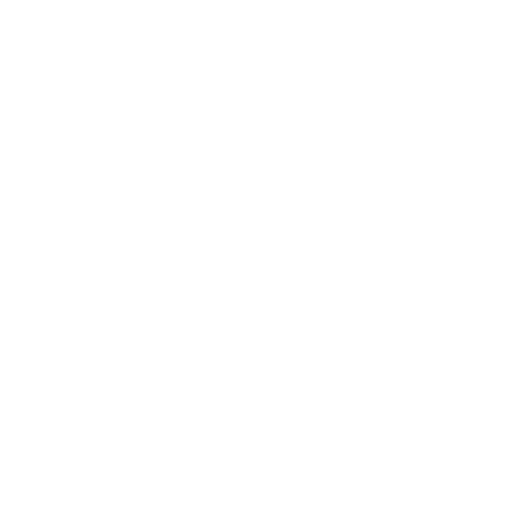
t = 0.00 s
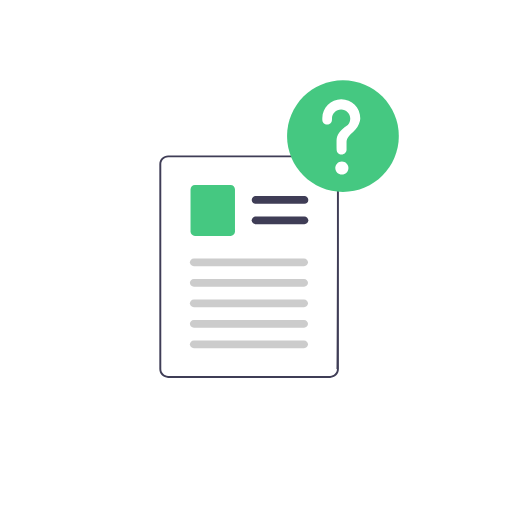
t = 1.14 s
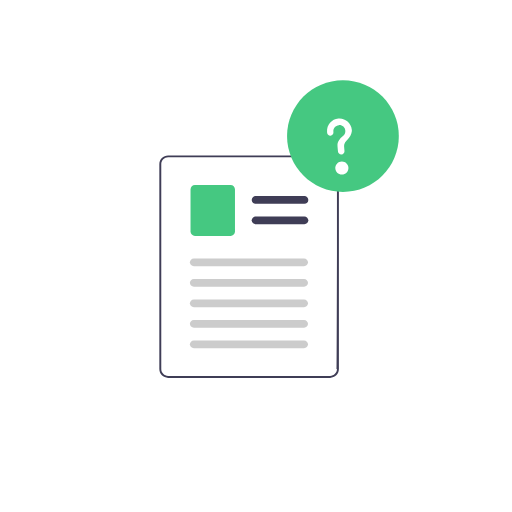
t = 2.27 s
t = 3.40 s: frame unchanged from t = 1.14 s, image omitted
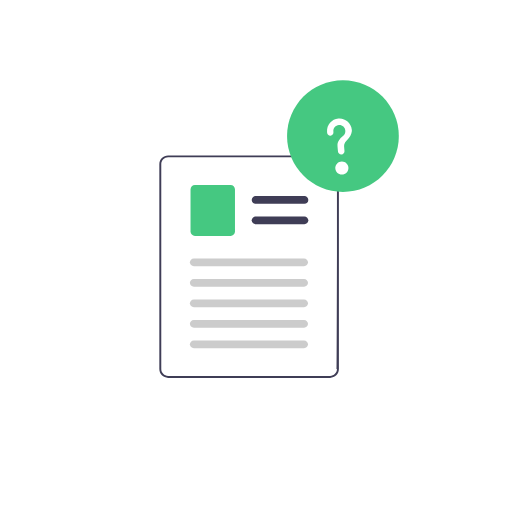
t = 4.54 s
t = 5.67 s: frame unchanged from t = 1.14 s, image omitted

The animated SVG that drew these frames (rendered in a browser with its animation timeline set to each time). Animation: 26 SMIL elements (animateTransform=26); one cycle of 6.81 s, repeats indefinitely.

<svg fill="none" height="100%" width="100%" viewBox="0 0 1200 1200" xmlns:xlink="http://www.w3.org/1999/xlink" xmlns="http://www.w3.org/2000/svg"><defs><clipPath id="i0"><rect height="364" width="448" y="0" x="0" /></clipPath><g id="i1"><g id="i2"><g transform="translate(218.957,189.799)"><g transform="scale(1,0)"><animateTransform repeatCount="indefinite" type="scale" attributeName="transform" dur="6.807s" begin="0s" calcMode="spline" values="1 0; 1 1.1; 1 1; 1 1" keyTimes="0; 0.039216; 0.063725; 1" keySplines="0.333 0 0.667 1; 0.333 0 0.667 1; 0 0 1 1" fill="freeze" /><g transform="translate(-66.013,-81.736)"><g id="i3" transform="matrix(1,0,0,1,66.013,81.736)"><path fill="#3f3d56" fill-rule="evenodd" d="M65.268,-77.509C64.259,-79.904,61.922,-81.468,59.323,-81.486C59.323,-81.486,-59.331,-81.486,-59.331,-81.486C-62.882,-81.484,-65.761,-78.606,-65.763,-75.054C-65.763,-75.054,-65.763,75.054,-65.763,75.054C-65.761,78.605,-62.882,81.484,-59.331,81.486C-59.331,81.486,59.328,81.486,59.328,81.486C62.878,81.481,65.755,78.604,65.76,75.054C65.76,75.054,65.76,-75.054,65.76,-75.054C65.763,-75.897,65.597,-76.731,65.272,-77.509C65.272,-77.509,65.268,-77.509,65.268,-77.509ZM64.327,75.054C64.324,77.816,62.085,80.054,59.323,80.058C59.323,80.058,-59.331,80.058,-59.331,80.058C-62.093,80.057,-64.333,77.818,-64.334,75.055C-64.334,75.055,-64.334,-75.053,-64.334,-75.053C-64.33,-77.815,-62.092,-80.053,-59.331,-80.057C-59.331,-80.057,59.328,-80.057,59.328,-80.057C61.372,-80.049,63.207,-78.805,63.972,-76.909C64.045,-76.725,64.108,-76.536,64.16,-76.345C64.274,-75.924,64.331,-75.49,64.331,-75.053C64.331,-75.053,64.327,75.054,64.327,75.054Z" /></g></g></g></g></g><g id="i4"><g transform="translate(220.863,140.894)"><g transform="scale(0,1)"><animateTransform repeatCount="indefinite" type="scale" attributeName="transform" dur="6.807s" begin="0s" calcMode="spline" values="0 1; 0 1; 1.075 1; 1 1; 1 1" keyTimes="0; 0.014706; 0.044118; 0.063725; 1" keySplines="0 0 1 1; 0.333 0 0.667 1; 0.333 0 0.667 1; 0 0 1 1" fill="freeze" /><g transform="translate(-0.25,-3.11)"><g id="i3" transform="matrix(1,0,0,1,20.979,3.11)"><path fill="#3f3d56" d="M17.871,2.859C17.871,2.859,-17.87,2.859,-17.87,2.859C-19.449,2.859,-20.729,1.58,-20.729,0.001C-20.729,-1.579,-19.449,-2.859,-17.87,-2.859C-17.87,-2.859,17.871,-2.859,17.871,-2.859C19.45,-2.859,20.729,-1.579,20.729,0.001C20.729,1.58,19.45,2.859,17.871,2.859Z" /></g></g></g></g></g><g id="i5"><g transform="translate(220.863,155.905)"><g transform="scale(0,1)"><animateTransform repeatCount="indefinite" type="scale" attributeName="transform" dur="6.807s" begin="0s" calcMode="spline" values="0 1; 0 1; 1.075 1; 1 1; 1 1" keyTimes="0; 0.014706; 0.044118; 0.063725; 1" keySplines="0 0 1 1; 0.333 0 0.667 1; 0.333 0 0.667 1; 0 0 1 1" fill="freeze" /><g transform="translate(-0.25,-3.11)"><g id="i3" transform="matrix(1,0,0,1,20.979,3.11)"><path fill="#3f3d56" d="M17.871,2.859C17.871,2.859,-17.87,2.859,-17.87,2.859C-19.449,2.859,-20.729,1.58,-20.729,0.001C-20.729,-1.578,-19.449,-2.859,-17.87,-2.859C-17.87,-2.859,17.871,-2.859,17.871,-2.859C19.45,-2.859,20.729,-1.578,20.729,0.001C20.729,1.58,19.45,2.859,17.871,2.859Z" /></g></g></g></g></g><g id="i6"><g transform="translate(192.325,148.683)"><g transform="scale(1,0)"><animateTransform repeatCount="indefinite" type="scale" attributeName="transform" dur="6.807s" begin="0s" calcMode="spline" values="1 0; 1 0; 1 1.1; 1 1; 1 1" keyTimes="0; 0.029412; 0.068627; 0.093137; 1" keySplines="0 0 1 1; 0.333 0 0.667 1; 0.333 0 0.667 1; 0 0 1 1" fill="freeze" /><g transform="translate(-16.527,-18.878)"><g id="i3" transform="matrix(1,0,0,1,16.526,18.878)"><path fill="#45c881" d="M13.06,18.628C13.06,18.628,-13.059,18.628,-13.059,18.628C-14.835,18.626,-16.275,17.187,-16.277,15.411C-16.277,15.411,-16.277,-15.411,-16.277,-15.411C-16.275,-17.187,-14.835,-18.626,-13.059,-18.628C-13.059,-18.628,13.06,-18.628,13.06,-18.628C14.836,-18.626,16.275,-17.187,16.277,-15.411C16.277,-15.411,16.277,15.411,16.277,15.411C16.275,17.187,14.836,18.626,13.06,18.628Z" /></g></g></g></g></g><g id="i7"><g transform="translate(175.583,186.641)"><g transform="scale(0,1)"><animateTransform repeatCount="indefinite" type="scale" attributeName="transform" dur="6.807s" begin="0s" calcMode="spline" values="0 1; 0 1; 1.075 1; 1 1; 1 1" keyTimes="0; 0.019608; 0.04902; 0.068627; 1" keySplines="0 0 1 1; 0.333 0 0.667 1; 0.333 0 0.667 1; 0 0 1 1" fill="freeze" /><g transform="translate(-0.25,-3.109)"><g id="i3" transform="matrix(1,0,0,1,43.495,3.109)"><path fill="#cccccc" d="M40.387,2.859C40.387,2.859,-40.386,2.859,-40.386,2.859C-41.965,2.859,-43.245,1.58,-43.245,0.001C-43.245,-1.579,-41.965,-2.859,-40.386,-2.859C-40.386,-2.859,40.387,-2.859,40.387,-2.859C41.966,-2.859,43.245,-1.579,43.245,0.001C43.245,1.58,41.966,2.859,40.387,2.859Z" /></g></g></g></g></g><g id="i8"><g transform="translate(175.583,201.652)"><g transform="scale(0,1)"><animateTransform repeatCount="indefinite" type="scale" attributeName="transform" dur="6.807s" begin="0s" calcMode="spline" values="0 1; 0 1; 1.075 1; 1 1; 1 1" keyTimes="0; 0.019608; 0.04902; 0.068627; 1" keySplines="0 0 1 1; 0.333 0 0.667 1; 0.333 0 0.667 1; 0 0 1 1" fill="freeze" /><g transform="translate(-0.25,-3.11)"><g id="i3" transform="matrix(1,0,0,1,43.495,3.11)"><path fill="#cccccc" d="M40.387,2.859C40.387,2.859,-40.386,2.859,-40.386,2.859C-41.965,2.859,-43.245,1.58,-43.245,0.001C-43.245,-1.579,-41.965,-2.859,-40.386,-2.859C-40.386,-2.859,40.387,-2.859,40.387,-2.859C41.966,-2.859,43.245,-1.579,43.245,0.001C43.245,1.58,41.966,2.859,40.387,2.859Z" /></g></g></g></g></g><g id="i9"><g transform="translate(175.583,216.663)"><g transform="scale(0,1)"><animateTransform repeatCount="indefinite" type="scale" attributeName="transform" dur="6.807s" begin="0s" calcMode="spline" values="0 1; 0 1; 1.075 1; 1 1; 1 1" keyTimes="0; 0.034314; 0.063726; 0.083333; 1" keySplines="0 0 1 1; 0.333 0 0.667 1; 0.333 0 0.667 1; 0 0 1 1" fill="freeze" /><g transform="translate(-0.25,-3.11)"><g id="i3" transform="matrix(1,0,0,1,43.495,3.11)"><path fill="#cccccc" d="M40.387,2.859C40.387,2.859,-40.386,2.859,-40.386,2.859C-41.965,2.859,-43.245,1.58,-43.245,0.001C-43.245,-1.578,-41.965,-2.859,-40.386,-2.859C-40.386,-2.859,40.387,-2.859,40.387,-2.859C41.966,-2.859,43.245,-1.578,43.245,0.001C43.245,1.58,41.966,2.859,40.387,2.859Z" /></g></g></g></g></g><g id="i10"><g transform="translate(175.583,231.674)"><g transform="scale(0,1)"><animateTransform repeatCount="indefinite" type="scale" attributeName="transform" dur="6.807s" begin="0s" calcMode="spline" values="0 1; 0 1; 1.075 1; 1 1; 1 1" keyTimes="0; 0.039216; 0.068628; 0.088235; 1" keySplines="0 0 1 1; 0.333 0 0.667 1; 0.333 0 0.667 1; 0 0 1 1" fill="freeze" /><g transform="translate(-0.25,-3.11)"><g id="i3" transform="matrix(1,0,0,1,43.495,3.11)"><path fill="#cccccc" d="M40.387,2.859C40.387,2.859,-40.386,2.859,-40.386,2.859C-41.965,2.859,-43.245,1.58,-43.245,0.001C-43.245,-1.579,-41.965,-2.859,-40.386,-2.859C-40.386,-2.859,40.387,-2.859,40.387,-2.859C41.966,-2.859,43.245,-1.579,43.245,0.001C43.245,1.58,41.966,2.859,40.387,2.859Z" /></g></g></g></g></g><g id="i11"><g transform="translate(175.583,246.685)"><g transform="scale(0,1)"><animateTransform repeatCount="indefinite" type="scale" attributeName="transform" dur="6.807s" begin="0s" calcMode="spline" values="0 1; 0 1; 1.075 1; 1 1; 1 1" keyTimes="0; 0.053922; 0.083333; 0.102941; 1" keySplines="0 0 1 1; 0.333 0 0.667 1; 0.333 0 0.667 1; 0 0 1 1" fill="freeze" /><g transform="translate(-0.25,-3.11)"><g id="i3" transform="matrix(1,0,0,1,43.495,3.11)"><path fill="#cccccc" d="M40.387,2.859C40.387,2.859,-40.386,2.859,-40.386,2.859C-41.965,2.859,-43.245,1.58,-43.245,0.001C-43.245,-1.578,-41.965,-2.859,-40.386,-2.859C-40.386,-2.859,40.387,-2.859,40.387,-2.859C41.966,-2.859,43.245,-1.578,43.245,0.001C43.245,1.58,41.966,2.859,40.387,2.859Z" /></g></g></g></g></g><g id="i12"><g transform="translate(287.678,94.16)"><g transform="scale(0,0)"><animateTransform repeatCount="indefinite" type="scale" attributeName="transform" dur="6.807s" begin="0s" calcMode="spline" values="0 0; 0 0; 1.1 1.1; 1 1; 1 1" keyTimes="0; 0.039216; 0.078431; 0.102941; 1" keySplines="0 0 1 1; 0.333 0 0.667 1; 0.333 0 0.667 1; 0 0 1 1" fill="freeze" /><g transform="translate(-41.183,-41.183)"><g id="i3" transform="matrix(1,0,0,1,41.183,41.183)"><path fill="#45c881" d="M0,-40.934C22.607,-40.934,40.934,-22.606,40.934,0C40.934,22.607,22.607,40.934,0,40.934C-22.607,40.934,-40.934,22.607,-40.934,0C-40.934,-22.606,-22.607,-40.934,0,-40.934Z" /></g></g></g></g></g><g id="i13"><g transform="translate(286.885,117.519)"><g transform="scale(0,0)"><animateTransform repeatCount="indefinite" type="scale" attributeName="transform" dur="6.807s" begin="0s" calcMode="spline" values="0 0; 0 0; 1.33 1.463; 1 1; 1 1" keyTimes="0; 0.039216; 0.078431; 0.102941; 1" keySplines="0 0 1 1; 0.333 0 0.667 1; 0.333 0 0.667 1; 0 0 1 1" fill="freeze" /><g transform="translate(-5.066,-5.066)"><g id="i3" transform="matrix(1,0,0,1,5.066,5.067)"><path fill="#ffffff" d="M0,-4.817C2.66,-4.817,4.816,-2.661,4.816,-0.001C4.816,2.66,2.66,4.817,0,4.817C-2.66,4.817,-4.816,2.66,-4.816,-0.001C-4.816,-2.661,-2.66,-4.817,0,-4.817Z" /></g></g></g></g></g><g id="i14"><g transform="translate(286.47,107.677)"><g transform="rotate(-35)"><animateTransform repeatCount="indefinite" type="rotate" attributeName="transform" dur="6.807s" begin="0s" calcMode="spline" values="-35; -35; 14; 0; 0; 14; -35; 14; 0; 0; 14; -35; 14; 0; 0" keyTimes="0; 0.044118; 0.102941; 0.147059; 0.264706; 0.308823; 0.367647; 0.421569; 0.465687; 0.598039; 0.642157; 0.70098; 0.754902; 0.79902; 1" keySplines="0 0 1 1; 0.333 0 0.667 1; 0.333 0 0.667 1; 0.333 0 0.667 1; 0.333 0 0.667 1; 0.333 0 0.667 1; 0.333 0 0.667 1; 0.333 0 0.667 1; 0.167 0 0.667 1; 0.333 0 0.667 1; 0.333 0 0.667 1; 0.333 0 0.667 1; 0.333 0 0.667 1; 0 0 1 1" fill="freeze" /><g transform="scale(0,0)"><animateTransform repeatCount="indefinite" type="scale" attributeName="transform" dur="6.807s" begin="0s" calcMode="spline" values="0 0; 0 0; 1.05 1.05; 1 1; 1 1; 1.05 1.05; 0 0; 1.05 1.05; 1 1; 1 1; 1.05 1.05; 0 0; 1.05 1.05; 1 1; 1 1" keyTimes="0; 0.044118; 0.102941; 0.147059; 0.264706; 0.308823; 0.367647; 0.421569; 0.465687; 0.598039; 0.642157; 0.70098; 0.754902; 0.79902; 1" keySplines="0 0 1 1; 0.333 0 0.667 1; 0.333 0 0.667 1; 0.333 0 0.667 1; 0.333 0 0.667 1; 0.333 0 0.667 1; 0.333 0 0.667 1; 0.333 0 0.667 1; 0.167 0 0.667 1; 0.333 0 0.667 1; 0.333 0 0.667 1; 0.333 0 0.667 1; 0.333 0 0.667 1; 0 0 1 1" fill="freeze" /><g transform="translate(-14.15,-40.666)"><g id="i3" transform="matrix(1,0,0,1,14.15,20.458)"><path fill="#ffffff" d="M-0.1,-20.209C-7.65,-20.134,-13.769,-14.06,-13.899,-6.511C-13.9,-6.441,-13.9,-5.953,-13.9,-5.314C-13.9,-3.362,-12.318,-1.781,-10.367,-1.781C-8.414,-1.782,-6.832,-3.364,-6.832,-5.317C-6.832,-5.317,-6.832,-5.32,-6.832,-5.32C-6.832,-5.755,-6.833,-6.056,-6.833,-6.074C-6.833,-9.775,-3.834,-12.776,-0.133,-12.777C3.568,-12.777,6.569,-9.777,6.57,-6.076C6.57,-3.791,5.407,-1.665,3.483,-0.433C3.483,-0.433,3.484,-0.43,3.484,-0.43C3.484,-0.43,-1.545,2.806,-3.078,7.248C-3.078,7.248,-3.076,7.248,-3.076,7.248C-3.346,8.158,-3.483,9.102,-3.482,10.051C-3.482,10.441,-3.459,13.854,-3.415,16.624C-3.382,18.612,-1.761,20.209,0.228,20.208C2.24,20.208,3.871,18.576,3.871,16.564C3.871,16.564,3.871,16.541,3.871,16.541C3.856,14.004,3.848,11.051,3.848,10.837C3.848,8.11,6.478,5.392,8.639,3.62C11.14,1.594,12.898,-1.205,13.637,-4.338C13.797,-4.984,13.885,-5.644,13.9,-6.309C13.9,-13.985,7.676,-20.209,-0.001,-20.209C-0.034,-20.209,-0.066,-20.209,-0.1,-20.209Z" /></g></g></g></g></g></g></g></defs><g transform="matrix(3.2,0,0,3.2,-116.8,17.6)" id="i15"><g clip-path="url(#i0)"><g><g transform="translate(218.957,189.799)"><g transform="scale(1,0)"><animateTransform repeatCount="indefinite" type="scale" attributeName="transform" dur="6.807s" begin="0s" calcMode="spline" values="1 0; 1 1.1; 1 1; 1 1" keyTimes="0; 0.039216; 0.063725; 1" keySplines="0.333 0 0.667 1; 0.333 0 0.667 1; 0 0 1 1" fill="freeze" /><g transform="translate(-66.013,-81.736)"><g transform="matrix(1,0,0,1,66.013,81.736)"><path fill="#3f3d56" fill-rule="evenodd" d="M65.268,-77.509C64.259,-79.904,61.922,-81.468,59.323,-81.486C59.323,-81.486,-59.331,-81.486,-59.331,-81.486C-62.882,-81.484,-65.761,-78.606,-65.763,-75.054C-65.763,-75.054,-65.763,75.054,-65.763,75.054C-65.761,78.605,-62.882,81.484,-59.331,81.486C-59.331,81.486,59.328,81.486,59.328,81.486C62.878,81.481,65.755,78.604,65.76,75.054C65.76,75.054,65.76,-75.054,65.76,-75.054C65.763,-75.897,65.597,-76.731,65.272,-77.509C65.272,-77.509,65.268,-77.509,65.268,-77.509ZM64.327,75.054C64.324,77.816,62.085,80.054,59.323,80.058C59.323,80.058,-59.331,80.058,-59.331,80.058C-62.093,80.057,-64.333,77.818,-64.334,75.055C-64.334,75.055,-64.334,-75.053,-64.334,-75.053C-64.33,-77.815,-62.092,-80.053,-59.331,-80.057C-59.331,-80.057,59.328,-80.057,59.328,-80.057C61.372,-80.049,63.207,-78.805,63.972,-76.909C64.045,-76.725,64.108,-76.536,64.16,-76.345C64.274,-75.924,64.331,-75.49,64.331,-75.053C64.331,-75.053,64.327,75.054,64.327,75.054Z" /></g></g></g></g></g><g><g transform="translate(220.863,140.894)"><g transform="scale(0,1)"><animateTransform repeatCount="indefinite" type="scale" attributeName="transform" dur="6.807s" begin="0s" calcMode="spline" values="0 1; 0 1; 1.075 1; 1 1; 1 1" keyTimes="0; 0.014706; 0.044118; 0.063725; 1" keySplines="0 0 1 1; 0.333 0 0.667 1; 0.333 0 0.667 1; 0 0 1 1" fill="freeze" /><g transform="translate(-0.25,-3.11)"><g transform="matrix(1,0,0,1,20.979,3.11)"><path fill="#3f3d56" d="M17.871,2.859C17.871,2.859,-17.87,2.859,-17.87,2.859C-19.449,2.859,-20.729,1.58,-20.729,0.001C-20.729,-1.579,-19.449,-2.859,-17.87,-2.859C-17.87,-2.859,17.871,-2.859,17.871,-2.859C19.45,-2.859,20.729,-1.579,20.729,0.001C20.729,1.58,19.45,2.859,17.871,2.859Z" /></g></g></g></g></g><g><g transform="translate(220.863,155.905)"><g transform="scale(0,1)"><animateTransform repeatCount="indefinite" type="scale" attributeName="transform" dur="6.807s" begin="0s" calcMode="spline" values="0 1; 0 1; 1.075 1; 1 1; 1 1" keyTimes="0; 0.014706; 0.044118; 0.063725; 1" keySplines="0 0 1 1; 0.333 0 0.667 1; 0.333 0 0.667 1; 0 0 1 1" fill="freeze" /><g transform="translate(-0.25,-3.11)"><g transform="matrix(1,0,0,1,20.979,3.11)"><path fill="#3f3d56" d="M17.871,2.859C17.871,2.859,-17.87,2.859,-17.87,2.859C-19.449,2.859,-20.729,1.58,-20.729,0.001C-20.729,-1.578,-19.449,-2.859,-17.87,-2.859C-17.87,-2.859,17.871,-2.859,17.871,-2.859C19.45,-2.859,20.729,-1.578,20.729,0.001C20.729,1.58,19.45,2.859,17.871,2.859Z" /></g></g></g></g></g><g><g transform="translate(192.325,148.683)"><g transform="scale(1,0)"><animateTransform repeatCount="indefinite" type="scale" attributeName="transform" dur="6.807s" begin="0s" calcMode="spline" values="1 0; 1 0; 1 1.1; 1 1; 1 1" keyTimes="0; 0.029412; 0.068627; 0.093137; 1" keySplines="0 0 1 1; 0.333 0 0.667 1; 0.333 0 0.667 1; 0 0 1 1" fill="freeze" /><g transform="translate(-16.527,-18.878)"><g transform="matrix(1,0,0,1,16.526,18.878)"><path fill="#45c881" d="M13.06,18.628C13.06,18.628,-13.059,18.628,-13.059,18.628C-14.835,18.626,-16.275,17.187,-16.277,15.411C-16.277,15.411,-16.277,-15.411,-16.277,-15.411C-16.275,-17.187,-14.835,-18.626,-13.059,-18.628C-13.059,-18.628,13.06,-18.628,13.06,-18.628C14.836,-18.626,16.275,-17.187,16.277,-15.411C16.277,-15.411,16.277,15.411,16.277,15.411C16.275,17.187,14.836,18.626,13.06,18.628Z" /></g></g></g></g></g><g><g transform="translate(175.583,186.641)"><g transform="scale(0,1)"><animateTransform repeatCount="indefinite" type="scale" attributeName="transform" dur="6.807s" begin="0s" calcMode="spline" values="0 1; 0 1; 1.075 1; 1 1; 1 1" keyTimes="0; 0.019608; 0.04902; 0.068627; 1" keySplines="0 0 1 1; 0.333 0 0.667 1; 0.333 0 0.667 1; 0 0 1 1" fill="freeze" /><g transform="translate(-0.25,-3.109)"><g transform="matrix(1,0,0,1,43.495,3.109)"><path fill="#cccccc" d="M40.387,2.859C40.387,2.859,-40.386,2.859,-40.386,2.859C-41.965,2.859,-43.245,1.58,-43.245,0.001C-43.245,-1.579,-41.965,-2.859,-40.386,-2.859C-40.386,-2.859,40.387,-2.859,40.387,-2.859C41.966,-2.859,43.245,-1.579,43.245,0.001C43.245,1.58,41.966,2.859,40.387,2.859Z" /></g></g></g></g></g><g><g transform="translate(175.583,201.652)"><g transform="scale(0,1)"><animateTransform repeatCount="indefinite" type="scale" attributeName="transform" dur="6.807s" begin="0s" calcMode="spline" values="0 1; 0 1; 1.075 1; 1 1; 1 1" keyTimes="0; 0.019608; 0.04902; 0.068627; 1" keySplines="0 0 1 1; 0.333 0 0.667 1; 0.333 0 0.667 1; 0 0 1 1" fill="freeze" /><g transform="translate(-0.25,-3.11)"><g transform="matrix(1,0,0,1,43.495,3.11)"><path fill="#cccccc" d="M40.387,2.859C40.387,2.859,-40.386,2.859,-40.386,2.859C-41.965,2.859,-43.245,1.58,-43.245,0.001C-43.245,-1.579,-41.965,-2.859,-40.386,-2.859C-40.386,-2.859,40.387,-2.859,40.387,-2.859C41.966,-2.859,43.245,-1.579,43.245,0.001C43.245,1.58,41.966,2.859,40.387,2.859Z" /></g></g></g></g></g><g><g transform="translate(175.583,216.663)"><g transform="scale(0,1)"><animateTransform repeatCount="indefinite" type="scale" attributeName="transform" dur="6.807s" begin="0s" calcMode="spline" values="0 1; 0 1; 1.075 1; 1 1; 1 1" keyTimes="0; 0.034314; 0.063726; 0.083333; 1" keySplines="0 0 1 1; 0.333 0 0.667 1; 0.333 0 0.667 1; 0 0 1 1" fill="freeze" /><g transform="translate(-0.25,-3.11)"><g transform="matrix(1,0,0,1,43.495,3.11)"><path fill="#cccccc" d="M40.387,2.859C40.387,2.859,-40.386,2.859,-40.386,2.859C-41.965,2.859,-43.245,1.58,-43.245,0.001C-43.245,-1.578,-41.965,-2.859,-40.386,-2.859C-40.386,-2.859,40.387,-2.859,40.387,-2.859C41.966,-2.859,43.245,-1.578,43.245,0.001C43.245,1.58,41.966,2.859,40.387,2.859Z" /></g></g></g></g></g><g><g transform="translate(175.583,231.674)"><g transform="scale(0,1)"><animateTransform repeatCount="indefinite" type="scale" attributeName="transform" dur="6.807s" begin="0s" calcMode="spline" values="0 1; 0 1; 1.075 1; 1 1; 1 1" keyTimes="0; 0.039216; 0.068628; 0.088235; 1" keySplines="0 0 1 1; 0.333 0 0.667 1; 0.333 0 0.667 1; 0 0 1 1" fill="freeze" /><g transform="translate(-0.25,-3.11)"><g transform="matrix(1,0,0,1,43.495,3.11)"><path fill="#cccccc" d="M40.387,2.859C40.387,2.859,-40.386,2.859,-40.386,2.859C-41.965,2.859,-43.245,1.58,-43.245,0.001C-43.245,-1.579,-41.965,-2.859,-40.386,-2.859C-40.386,-2.859,40.387,-2.859,40.387,-2.859C41.966,-2.859,43.245,-1.579,43.245,0.001C43.245,1.58,41.966,2.859,40.387,2.859Z" /></g></g></g></g></g><g><g transform="translate(175.583,246.685)"><g transform="scale(0,1)"><animateTransform repeatCount="indefinite" type="scale" attributeName="transform" dur="6.807s" begin="0s" calcMode="spline" values="0 1; 0 1; 1.075 1; 1 1; 1 1" keyTimes="0; 0.053922; 0.083333; 0.102941; 1" keySplines="0 0 1 1; 0.333 0 0.667 1; 0.333 0 0.667 1; 0 0 1 1" fill="freeze" /><g transform="translate(-0.25,-3.11)"><g transform="matrix(1,0,0,1,43.495,3.11)"><path fill="#cccccc" d="M40.387,2.859C40.387,2.859,-40.386,2.859,-40.386,2.859C-41.965,2.859,-43.245,1.58,-43.245,0.001C-43.245,-1.578,-41.965,-2.859,-40.386,-2.859C-40.386,-2.859,40.387,-2.859,40.387,-2.859C41.966,-2.859,43.245,-1.578,43.245,0.001C43.245,1.58,41.966,2.859,40.387,2.859Z" /></g></g></g></g></g><g><g transform="translate(287.678,94.16)"><g transform="scale(0,0)"><animateTransform repeatCount="indefinite" type="scale" attributeName="transform" dur="6.807s" begin="0s" calcMode="spline" values="0 0; 0 0; 1.1 1.1; 1 1; 1 1" keyTimes="0; 0.039216; 0.078431; 0.102941; 1" keySplines="0 0 1 1; 0.333 0 0.667 1; 0.333 0 0.667 1; 0 0 1 1" fill="freeze" /><g transform="translate(-41.183,-41.183)"><g transform="matrix(1,0,0,1,41.183,41.183)"><path fill="#45c881" d="M0,-40.934C22.607,-40.934,40.934,-22.606,40.934,0C40.934,22.607,22.607,40.934,0,40.934C-22.607,40.934,-40.934,22.607,-40.934,0C-40.934,-22.606,-22.607,-40.934,0,-40.934Z" /></g></g></g></g></g><g><g transform="translate(286.885,117.519)"><g transform="scale(0,0)"><animateTransform repeatCount="indefinite" type="scale" attributeName="transform" dur="6.807s" begin="0s" calcMode="spline" values="0 0; 0 0; 1.33 1.463; 1 1; 1 1" keyTimes="0; 0.039216; 0.078431; 0.102941; 1" keySplines="0 0 1 1; 0.333 0 0.667 1; 0.333 0 0.667 1; 0 0 1 1" fill="freeze" /><g transform="translate(-5.066,-5.066)"><g transform="matrix(1,0,0,1,5.066,5.067)"><path fill="#ffffff" d="M0,-4.817C2.66,-4.817,4.816,-2.661,4.816,-0.001C4.816,2.66,2.66,4.817,0,4.817C-2.66,4.817,-4.816,2.66,-4.816,-0.001C-4.816,-2.661,-2.66,-4.817,0,-4.817Z" /></g></g></g></g></g><g><g transform="translate(286.47,107.677)"><g transform="rotate(-35)"><animateTransform repeatCount="indefinite" type="rotate" attributeName="transform" dur="6.807s" begin="0s" calcMode="spline" values="-35; -35; 14; 0; 0; 14; -35; 14; 0; 0; 14; -35; 14; 0; 0" keyTimes="0; 0.044118; 0.102941; 0.147059; 0.264706; 0.308823; 0.367647; 0.421569; 0.465687; 0.598039; 0.642157; 0.70098; 0.754902; 0.79902; 1" keySplines="0 0 1 1; 0.333 0 0.667 1; 0.333 0 0.667 1; 0.333 0 0.667 1; 0.333 0 0.667 1; 0.333 0 0.667 1; 0.333 0 0.667 1; 0.333 0 0.667 1; 0.167 0 0.667 1; 0.333 0 0.667 1; 0.333 0 0.667 1; 0.333 0 0.667 1; 0.333 0 0.667 1; 0 0 1 1" fill="freeze" /><g transform="scale(0,0)"><animateTransform repeatCount="indefinite" type="scale" attributeName="transform" dur="6.807s" begin="0s" calcMode="spline" values="0 0; 0 0; 1.05 1.05; 1 1; 1 1; 1.05 1.05; 0 0; 1.05 1.05; 1 1; 1 1; 1.05 1.05; 0 0; 1.05 1.05; 1 1; 1 1" keyTimes="0; 0.044118; 0.102941; 0.147059; 0.264706; 0.308823; 0.367647; 0.421569; 0.465687; 0.598039; 0.642157; 0.70098; 0.754902; 0.79902; 1" keySplines="0 0 1 1; 0.333 0 0.667 1; 0.333 0 0.667 1; 0.333 0 0.667 1; 0.333 0 0.667 1; 0.333 0 0.667 1; 0.333 0 0.667 1; 0.333 0 0.667 1; 0.167 0 0.667 1; 0.333 0 0.667 1; 0.333 0 0.667 1; 0.333 0 0.667 1; 0.333 0 0.667 1; 0 0 1 1" fill="freeze" /><g transform="translate(-14.15,-40.666)"><g transform="matrix(1,0,0,1,14.15,20.458)"><path fill="#ffffff" d="M-0.1,-20.209C-7.65,-20.134,-13.769,-14.06,-13.899,-6.511C-13.9,-6.441,-13.9,-5.953,-13.9,-5.314C-13.9,-3.362,-12.318,-1.781,-10.367,-1.781C-8.414,-1.782,-6.832,-3.364,-6.832,-5.317C-6.832,-5.317,-6.832,-5.32,-6.832,-5.32C-6.832,-5.755,-6.833,-6.056,-6.833,-6.074C-6.833,-9.775,-3.834,-12.776,-0.133,-12.777C3.568,-12.777,6.569,-9.777,6.57,-6.076C6.57,-3.791,5.407,-1.665,3.483,-0.433C3.483,-0.433,3.484,-0.43,3.484,-0.43C3.484,-0.43,-1.545,2.806,-3.078,7.248C-3.078,7.248,-3.076,7.248,-3.076,7.248C-3.346,8.158,-3.483,9.102,-3.482,10.051C-3.482,10.441,-3.459,13.854,-3.415,16.624C-3.382,18.612,-1.761,20.209,0.228,20.208C2.24,20.208,3.871,18.576,3.871,16.564C3.871,16.564,3.871,16.541,3.871,16.541C3.856,14.004,3.848,11.051,3.848,10.837C3.848,8.11,6.478,5.392,8.639,3.62C11.14,1.594,12.898,-1.205,13.637,-4.338C13.797,-4.984,13.885,-5.644,13.9,-6.309C13.9,-13.985,7.676,-20.209,-0.001,-20.209C-0.034,-20.209,-0.066,-20.209,-0.1,-20.209Z" /></g></g></g></g></g></g></g></g></svg>
